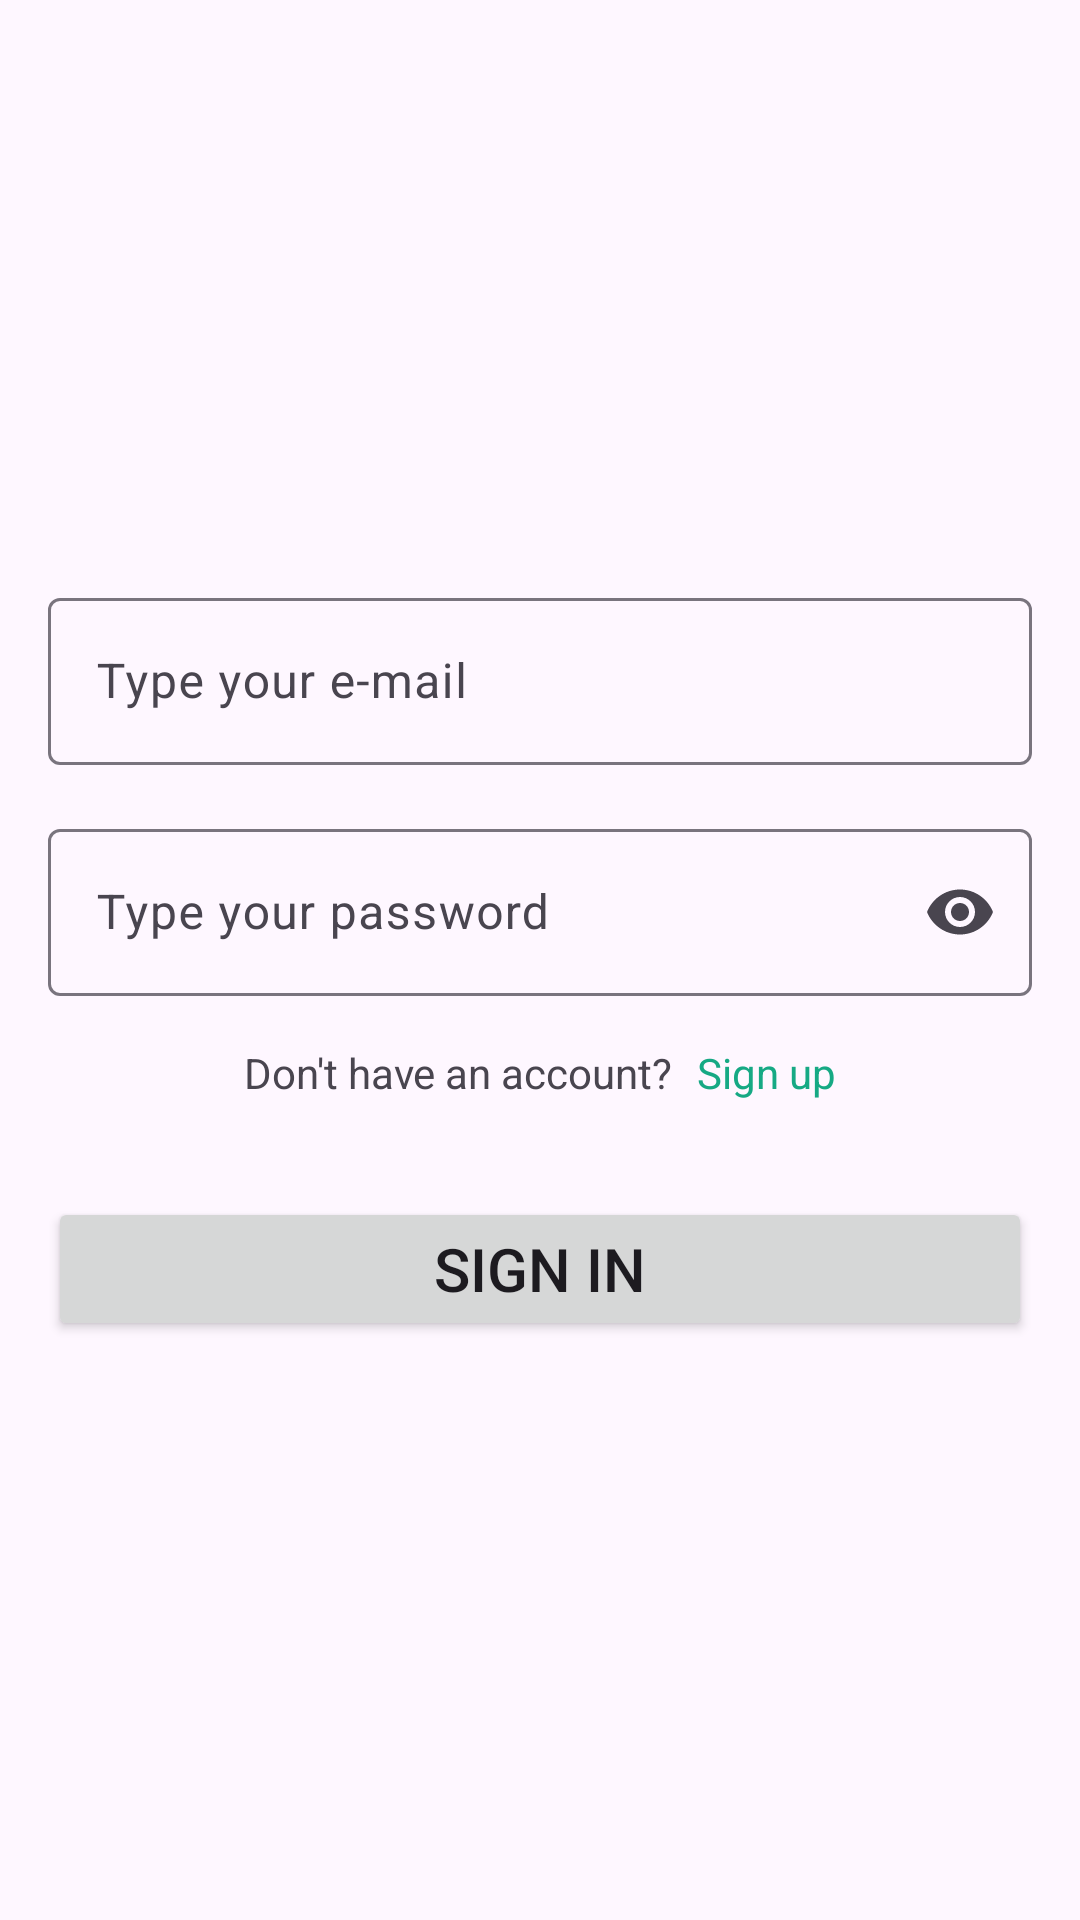

Reconstruct the res/layout file that produces this screen, plus the resources it refers to.
<!-- AndroidManifest.xml: application theme Theme.WhatsAppProject -->
<!-- res/layout/activity_signin.xml -->
<?xml version="1.0" encoding="utf-8"?>
<androidx.constraintlayout.widget.ConstraintLayout xmlns:android="http://schemas.android.com/apk/res/android"
    xmlns:app="http://schemas.android.com/apk/res-auto"
    xmlns:tools="http://schemas.android.com/tools"
    android:layout_width="match_parent"
    android:layout_height="match_parent"
    tools:context=".activity.SigninActivity">

    <ImageView
        android:id="@+id/imageView"
        android:layout_width="150dp"
        android:layout_height="130dp"
        android:layout_marginTop="32dp"
        app:layout_constraintEnd_toEndOf="parent"
        app:layout_constraintHorizontal_bias="0.5"
        app:layout_constraintStart_toStartOf="parent"
        app:layout_constraintTop_toTopOf="parent"
        app:srcCompat="@drawable/green_logo" />

    <com.google.android.material.textfield.TextInputLayout
        android:id="@+id/textInputLayoutSignInEmail"
        android:layout_width="0dp"
        android:layout_height="wrap_content"
        android:layout_marginStart="16dp"
        android:layout_marginTop="32dp"
        android:layout_marginEnd="16dp"
        app:layout_constraintEnd_toEndOf="parent"
        app:layout_constraintHorizontal_bias="0.5"
        app:layout_constraintStart_toStartOf="parent"
        app:layout_constraintTop_toBottomOf="@+id/imageView">

        <com.google.android.material.textfield.TextInputEditText
            android:id="@+id/editSignInEmail"
            android:layout_width="match_parent"
            android:layout_height="wrap_content"
            android:hint="@string/signin_email"
            android:inputType="text|textEmailAddress" />
    </com.google.android.material.textfield.TextInputLayout>

    <com.google.android.material.textfield.TextInputLayout
        android:id="@+id/textInputLayoutSignInPassword"
        android:layout_width="0dp"
        android:layout_height="wrap_content"
        android:layout_marginStart="16dp"
        android:layout_marginTop="16dp"
        android:layout_marginEnd="16dp"
        app:endIconMode="password_toggle"
        app:layout_constraintEnd_toEndOf="parent"
        app:layout_constraintHorizontal_bias="0.5"
        app:layout_constraintStart_toStartOf="parent"
        app:layout_constraintTop_toBottomOf="@+id/textInputLayoutSignInEmail">

        <com.google.android.material.textfield.TextInputEditText
            android:id="@+id/editSignInPassword"
            android:layout_width="match_parent"
            android:layout_height="wrap_content"
            android:hint="@string/signin_password"
            android:inputType="text|textPassword" />
    </com.google.android.material.textfield.TextInputLayout>

    <TextView
        android:id="@+id/textView"
        android:layout_width="wrap_content"
        android:layout_height="wrap_content"
        android:layout_marginTop="16dp"
        android:layout_marginEnd="4dp"
        android:text="@string/signup_text_call"
        app:layout_constraintEnd_toStartOf="@+id/textSignUp"
        app:layout_constraintHorizontal_bias="0.5"
        app:layout_constraintHorizontal_chainStyle="packed"
        app:layout_constraintStart_toStartOf="parent"
        app:layout_constraintTop_toBottomOf="@+id/textInputLayoutSignInPassword" />

    <TextView
        android:id="@+id/textSignUp"
        android:layout_width="wrap_content"
        android:layout_height="wrap_content"
        android:layout_marginStart="4dp"
        android:layout_marginTop="16dp"
        android:text="@string/signup_link"
        android:textColor="@color/highlight"
        app:layout_constraintEnd_toEndOf="parent"
        app:layout_constraintHorizontal_bias="0.5"
        app:layout_constraintStart_toEndOf="@+id/textView"
        app:layout_constraintTop_toBottomOf="@+id/textInputLayoutSignInPassword" />

    <Button
        android:id="@+id/btnSignIn"
        android:layout_width="0dp"
        android:layout_height="wrap_content"
        android:layout_marginStart="16dp"
        android:layout_marginTop="32dp"
        android:layout_marginEnd="16dp"
        android:text="@string/signin_button"
        android:textSize="20sp"
        app:layout_constraintEnd_toEndOf="parent"
        app:layout_constraintHorizontal_bias="0.5"
        app:layout_constraintStart_toStartOf="parent"
        app:layout_constraintTop_toBottomOf="@+id/textView" />
</androidx.constraintlayout.widget.ConstraintLayout>
<!-- resources referenced by this layout -->
<resources>
  <color name="highlight">#16A984</color>
  <string name="signin_button">Sign in</string>
  <string name="signin_email">Type your e-mail</string>
  <string name="signin_password">Type your password</string>
  <string name="signup_link">Sign up</string>
  <string name="signup_text_call">Don\'t have an account?</string>
  <style name="Theme.WhatsAppProject" parent="Base.Theme.WhatsAppProject" />
  <style name="Base.Theme.WhatsAppProject" parent="Theme.Material3.DayNight.NoActionBar">
          
          <item name="colorPrimary">@color/primary</item>
          <item name="actionOverflowButtonStyle">@style/ActionOverflowButton</item>
      </style>
  <color name="primary">#0F8068</color>
  <style name="ActionOverflowButton" parent="Widget.AppCompat.ActionButton.Overflow">
          <item name="tint">@color/white</item>
      </style>
  <color name="white">#FFFFFFFF</color>
</resources>
